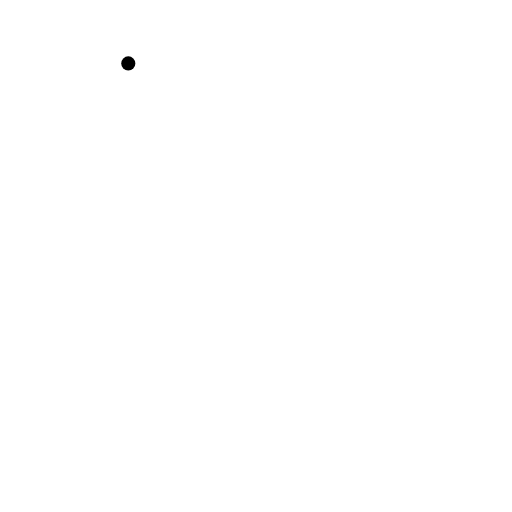
t = 0.00 s
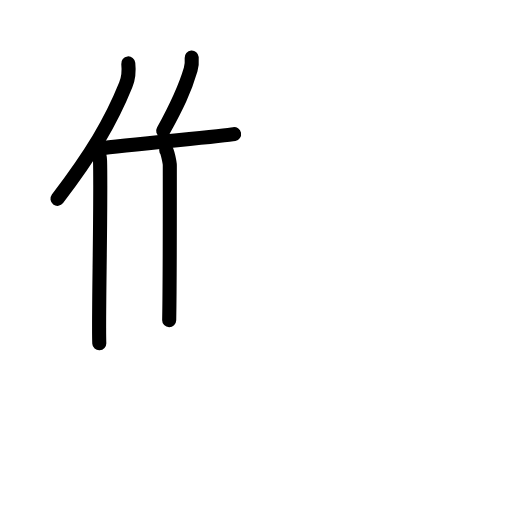
t = 4.63 s
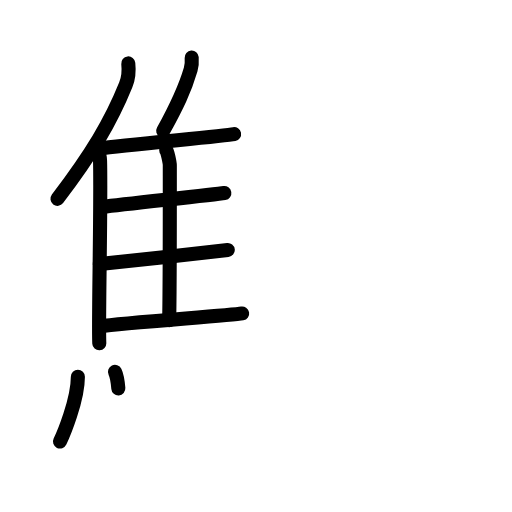
t = 9.25 s
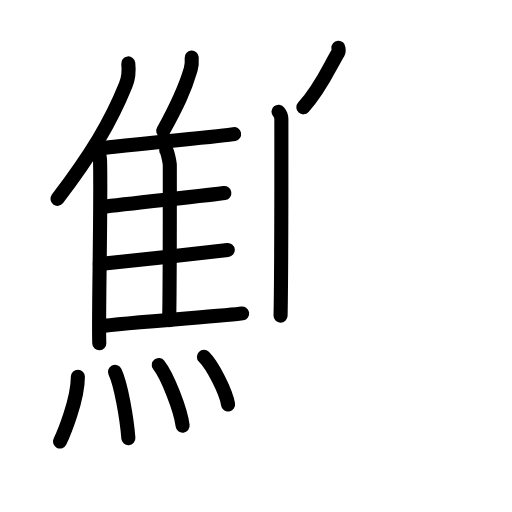
t = 13.88 s
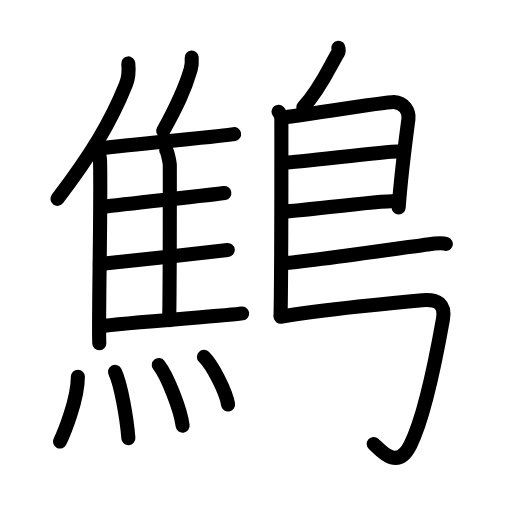
t = 18.44 s
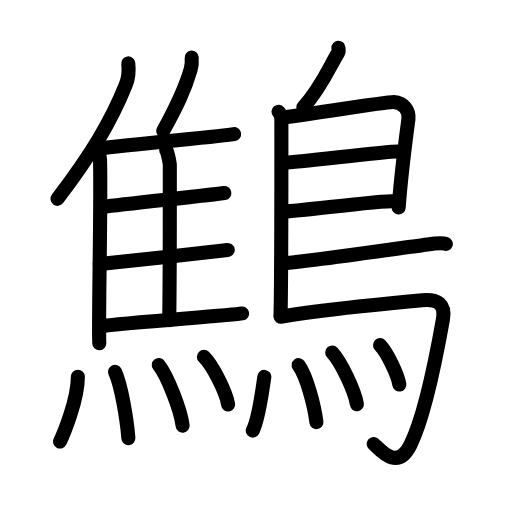
t = 23.00 s

The animated SVG that drew these frames (rendered in a browser with its animation timeline set to each time). Animation: 57 SMIL elements (animate=57); one cycle of 23.00 s.

<?xml version="1.0" encoding="UTF-8"?>
<!--
AniKanjiVG is licensed by CC-BY-SA Paul C. Sommerhoff (https://bitbucket.org/sommerhoff/anikanjivg).
AniKanjiVG uses KanjiVG which is licensed by CC-BY-SA Ulrich Apel (http://kanjivg.tagaini.net).
See also http://creativecommons.org/licenses/by-sa/3.0/
-->
<svg xmlns:kvg='http://kanjivg.tagaini.net' xmlns='http://www.w3.org/2000/svg' width='109' height='109' viewBox='0 0 109 109' style='fill:none;stroke:#000000;stroke-width:3;stroke-linecap:round;stroke-linejoin:round;' id="kvg:kanji_09de6"><g id="kvg:09de6" kvg:element="鷦"><g id="kvg:09de6-g1" kvg:element="焦" kvg:position="left"><g id="kvg:09de6-g2" kvg:element="隹" kvg:position="top"><g id="kvg:09de6-g3" kvg:element="亻" kvg:variant="true" kvg:original="人"><path id="kvg:09de6-s1" kvg:type="㇒" d="M27.31,13.5c0.16,1.45-0.04,3.35-0.54,4.59C23.58,26,19.54,32.7,12.24,42.33"><animate attributeName="d" begin="0.0s" dur="0.5s" from="M27.31,13.5C27.31,13.5,27.31,13.5,27.31,13.5" to="M27.31,13.5c0.16,1.45-0.04,3.35-0.54,4.59" />
<animate attributeName="d" begin="0.5s" dur="0.5s" from="M27.31,13.5c0.16,1.45-0.04,3.35-0.54,4.59c0,0,0,0,0,0,0" to="M27.31,13.5c0.16,1.45-0.04,3.35-0.54,4.59C23.58,26,19.54,32.7,12.24,42.33" />
</path>
<path id="kvg:09de6-s2" kvg:type="㇑" d="M20.57,31.4c0.33,0.67,0.7,1.64,0.73,2.86c0.24,9.25-0.39,34.49-0.16,38.83"><animate attributeName="d" begin="1.0s" dur="0.5s" from="M20.57,31.4C20.57,31.4,20.57,31.4,20.57,31.4" to="M20.57,31.4c0.33,0.67,0.7,1.64,0.73,2.86" />
<animate attributeName="d" begin="1.5s" dur="0.5s" from="M20.57,31.4c0.33,0.67,0.7,1.64,0.73,2.86c0,0,0,0,0,0,0" to="M20.57,31.4c0.33,0.67,0.7,1.64,0.73,2.86c0.24,9.25-0.39,34.49-0.16,38.83" />
<animate attributeName="d" begin="0s" dur="1.0s" from="M-100,-100" to="M-100,-100" />
</path>
</g>
<path id="kvg:09de6-s3" kvg:type="㇒" d="M40.81,12.24c0.06,0.8-0.02,1.85-0.22,2.54c-1.28,4.38-2.91,7.76-5.85,13.09"><animate attributeName="d" begin="2.0s" dur="0.5s" from="M40.81,12.24C40.81,12.24,40.81,12.24,40.81,12.24" to="M40.81,12.24c0.06,0.8-0.02,1.85-0.22,2.54" />
<animate attributeName="d" begin="2.5s" dur="0.5s" from="M40.81,12.24c0.06,0.8-0.02,1.85-0.22,2.54c0,0,0,0,0,0,0" to="M40.81,12.24c0.06,0.8-0.02,1.85-0.22,2.54c-1.28,4.38-2.91,7.76-5.85,13.09" />
<animate attributeName="d" begin="0s" dur="2.0s" from="M-100,-100" to="M-100,-100" />
</path>
<path id="kvg:09de6-s4" kvg:type="㇐b" d="M21.15,31.61c5.39-0.8,26.38-2.62,28.69-3.06"><animate attributeName="d" begin="3.0s" dur="1.0s" from="M21.15,31.61C21.15,31.61,21.15,31.61,21.15,31.61" to="M21.15,31.61c5.39-0.8,26.38-2.62,28.69-3.06" />
<animate attributeName="d" begin="0s" dur="3.0s" from="M-100,-100" to="M-100,-100" />
</path>
<path id="kvg:09de6-s5" kvg:type="㇑a" d="M35.39,31.96c0.26,0.31,0.76,2.7,0.76,3.24c0,5.5,0.03,24.29-0.13,32.95"><animate attributeName="d" begin="4.0s" dur="0.5s" from="M35.39,31.96C35.39,31.96,35.39,31.96,35.39,31.96" to="M35.39,31.96c0.26,0.31,0.76,2.7,0.76,3.24" />
<animate attributeName="d" begin="4.5s" dur="0.5s" from="M35.39,31.96c0.26,0.31,0.76,2.7,0.76,3.24c0,0,0,0,0,0,0" to="M35.39,31.96c0.26,0.31,0.76,2.7,0.76,3.24c0,5.5,0.03,24.29-0.13,32.95" />
<animate attributeName="d" begin="0s" dur="4.0s" from="M-100,-100" to="M-100,-100" />
</path>
<path id="kvg:09de6-s6" kvg:type="㇐b" d="M21.87,44.05c5.09-0.66,23.7-2.59,25.89-2.95"><animate attributeName="d" begin="5.0s" dur="1.0s" from="M21.87,44.05C21.87,44.05,21.87,44.05,21.87,44.05" to="M21.87,44.05c5.09-0.66,23.7-2.59,25.89-2.95" />
<animate attributeName="d" begin="0s" dur="5.0s" from="M-100,-100" to="M-100,-100" />
</path>
<path id="kvg:09de6-s7" kvg:type="㇐b" d="M21.26,56.21c5.37-0.56,24.92-2.69,27.23-3"><animate attributeName="d" begin="6.0s" dur="1.0s" from="M21.26,56.21C21.26,56.21,21.26,56.21,21.26,56.21" to="M21.26,56.21c5.37-0.56,24.92-2.69,27.23-3" />
<animate attributeName="d" begin="0s" dur="6.0s" from="M-100,-100" to="M-100,-100" />
</path>
<path id="kvg:09de6-s8" kvg:type="㇐b" d="M21.26,69.49c5.39-0.8,27.98-2.33,30.29-2.76"><animate attributeName="d" begin="7.0s" dur="1.0s" from="M21.26,69.49C21.26,69.49,21.26,69.49,21.26,69.49" to="M21.26,69.49c5.39-0.8,27.98-2.33,30.29-2.76" />
<animate attributeName="d" begin="0s" dur="7.0s" from="M-100,-100" to="M-100,-100" />
</path>
</g>
<g id="kvg:09de6-g4" kvg:element="灬" kvg:variant="true" kvg:original="火" kvg:position="bottom"><path id="kvg:09de6-s9" kvg:type="㇔" d="M16.58,80.2c0,5-3.12,12.37-3.81,13.8"><animate attributeName="d" begin="8.0s" dur="1.0s" from="M16.58,80.2C16.58,80.2,16.58,80.2,16.58,80.2" to="M16.58,80.2c0,5-3.12,12.37-3.81,13.8" />
<animate attributeName="d" begin="0s" dur="8.0s" from="M-100,-100" to="M-100,-100" />
</path>
<path id="kvg:09de6-s10" kvg:type="㇔" d="M24.48,79.16c1.29,2.66,2.52,9.98,2.85,14.12"><animate attributeName="d" begin="9.0s" dur="1.0s" from="M24.48,79.16C24.48,79.16,24.48,79.16,24.48,79.16" to="M24.48,79.16c1.29,2.66,2.52,9.98,2.85,14.12" />
<animate attributeName="d" begin="0s" dur="9.0s" from="M-100,-100" to="M-100,-100" />
</path>
<path id="kvg:09de6-s11" kvg:type="㇔" d="M33.8,77.7c1.79,2.28,4.63,9.37,5.08,12.92"><animate attributeName="d" begin="10.0s" dur="1.0s" from="M33.8,77.7C33.8,77.7,33.8,77.7,33.8,77.7" to="M33.8,77.7c1.79,2.28,4.63,9.37,5.08,12.92" />
<animate attributeName="d" begin="0s" dur="10.0s" from="M-100,-100" to="M-100,-100" />
</path>
<path id="kvg:09de6-s12" kvg:type="㇔" d="M43.41,75.97c1.82,1.79,4.69,7.36,5.15,10.14"><animate attributeName="d" begin="11.0s" dur="1.0s" from="M43.41,75.97C43.41,75.97,43.41,75.97,43.41,75.97" to="M43.41,75.97c1.82,1.79,4.69,7.36,5.15,10.14" />
<animate attributeName="d" begin="0s" dur="11.0s" from="M-100,-100" to="M-100,-100" />
</path>
</g>
</g>
<g id="kvg:09de6-g5" kvg:element="鳥" kvg:position="right" kvg:radical="general"><path id="kvg:09de6-s13" kvg:type="㇒" d="M72.04,10.16c0.02,0.25,0.16,0.7-0.03,1.01C70.25,14,68.5,18.5,64.58,22.85"><animate attributeName="d" begin="12.0s" dur="0.5s" from="M72.04,10.16C72.04,10.16,72.04,10.16,72.04,10.16" to="M72.04,10.16c0.02,0.25,0.16,0.7-0.03,1.01" />
<animate attributeName="d" begin="12.5s" dur="0.5s" from="M72.04,10.16c0.02,0.25,0.16,0.7-0.03,1.01c0,0,0,0,0,0,0" to="M72.04,10.16c0.02,0.25,0.16,0.7-0.03,1.01C70.25,14,68.5,18.5,64.58,22.85" />
<animate attributeName="d" begin="0s" dur="12.0s" from="M-100,-100" to="M-100,-100" />
</path>
<path id="kvg:09de6-s14" kvg:type="㇑" d="M59.3,23.78c0.33,0.39,0.6,0.92,0.6,1.56c0,6.53,0.04,31.61-0.17,41.87"><animate attributeName="d" begin="13.0s" dur="0.5s" from="M59.3,23.78C59.3,23.78,59.3,23.78,59.3,23.78" to="M59.3,23.78c0.33,0.39,0.6,0.92,0.6,1.56" />
<animate attributeName="d" begin="13.5s" dur="0.5s" from="M59.3,23.78c0.33,0.39,0.6,0.92,0.6,1.56c0,0,0,0,0,0,0" to="M59.3,23.78c0.33,0.39,0.6,0.92,0.6,1.56c0,6.53,0.04,31.61-0.17,41.87" />
<animate attributeName="d" begin="0s" dur="13.0s" from="M-100,-100" to="M-100,-100" />
</path>
<path id="kvg:09de6-s15" kvg:type="㇕a" d="M60.31,24.97c1.55,0,22-3.36,23.51-3.26c2.24,0.14,3.33,1.94,3.13,3.63c-0.12,1.04-1.45,10.41-2.08,18.83"><animate attributeName="d" begin="14.0s" dur="0.3333333333333333s" from="M60.31,24.97C60.31,24.97,60.31,24.97,60.31,24.97" to="M60.31,24.97c1.55,0,22-3.36,23.51-3.26" />
<animate attributeName="d" begin="14.333333333333334s" dur="0.3333333333333333s" from="M60.31,24.97c1.55,0,22-3.36,23.51-3.26c0,0,0,0,0,0,0" to="M60.31,24.97c1.55,0,22-3.36,23.51-3.26c2.24,0.14,3.33,1.94,3.13,3.63" />
<animate attributeName="d" begin="14.666666666666666s" dur="0.3333333333333333s" from="M60.31,24.97c1.55,0,22-3.36,23.51-3.26c2.24,0.14,3.33,1.94,3.13,3.63c0,0,0,0,0,0,0" to="M60.31,24.97c1.55,0,22-3.36,23.51-3.26c2.24,0.14,3.33,1.94,3.13,3.63c-0.12,1.04-1.45,10.41-2.08,18.83" />
<animate attributeName="d" begin="0s" dur="14.0s" from="M-100,-100" to="M-100,-100" />
</path>
<path id="kvg:09de6-s16" kvg:type="㇐a" d="M60.56,34.61c1.9,0.12,22.1-2.48,24.25-2.34"><animate attributeName="d" begin="15.0s" dur="1.0s" from="M60.56,34.61C60.56,34.61,60.56,34.61,60.56,34.61" to="M60.56,34.61c1.9,0.12,22.1-2.48,24.25-2.34" />
<animate attributeName="d" begin="0s" dur="15.0s" from="M-100,-100" to="M-100,-100" />
</path>
<path id="kvg:09de6-s17" kvg:type="㇐a" d="M60.47,45.03c3.88-0.12,19.05-2.24,23.88-2.25"><animate attributeName="d" begin="16.0s" dur="1.0s" from="M60.47,45.03C60.47,45.03,60.47,45.03,60.47,45.03" to="M60.47,45.03c3.88-0.12,19.05-2.24,23.88-2.25" />
<animate attributeName="d" begin="0s" dur="16.0s" from="M-100,-100" to="M-100,-100" />
</path>
<path id="kvg:09de6-s18" kvg:type="㇐b" d="M60.19,56.08c8.18-0.76,27.29-3.58,30.8-4.05c1.22-0.17,3.3-0.32,3.92-0.1"><animate attributeName="d" begin="17.0s" dur="0.5s" from="M60.19,56.08C60.19,56.08,60.19,56.08,60.19,56.08" to="M60.19,56.08c8.18-0.76,27.29-3.58,30.8-4.05" />
<animate attributeName="d" begin="17.5s" dur="0.5s" from="M60.19,56.08c8.18-0.76,27.29-3.58,30.8-4.05c0,0,0,0,0,0,0" to="M60.19,56.08c8.18-0.76,27.29-3.58,30.8-4.05c1.22-0.17,3.3-0.32,3.92-0.1" />
<animate attributeName="d" begin="0s" dur="17.0s" from="M-100,-100" to="M-100,-100" />
</path>
<path id="kvg:09de6-s19" kvg:type="㇆a" d="M59.74,67.42c9.1-1.47,25.13-3.08,30.17-3.52c3.28-0.28,4.97,0.81,4.38,4.13c-1.64,9.24-4.08,21.02-6.93,26.7c-2.86,5.71-6.47,0.94-7.8-0.22"><animate attributeName="d" begin="18.0s" dur="0.25s" from="M59.74,67.42C59.74,67.42,59.74,67.42,59.74,67.42" to="M59.74,67.42c9.1-1.47,25.13-3.08,30.17-3.52" />
<animate attributeName="d" begin="18.25s" dur="0.25s" from="M59.74,67.42c9.1-1.47,25.13-3.08,30.17-3.52c0,0,0,0,0,0,0" to="M59.74,67.42c9.1-1.47,25.13-3.08,30.17-3.52c3.28-0.28,4.97,0.81,4.38,4.13" />
<animate attributeName="d" begin="18.5s" dur="0.25s" from="M59.74,67.42c9.1-1.47,25.13-3.08,30.17-3.52c3.28-0.28,4.97,0.81,4.38,4.13c0,0,0,0,0,0,0" to="M59.74,67.42c9.1-1.47,25.13-3.08,30.17-3.52c3.28-0.28,4.97,0.81,4.38,4.13c-1.64,9.24-4.08,21.02-6.93,26.7" />
<animate attributeName="d" begin="18.75s" dur="0.25s" from="M59.74,67.42c9.1-1.47,25.13-3.08,30.17-3.52c3.28-0.28,4.97,0.81,4.38,4.13c-1.64,9.24-4.08,21.02-6.93,26.7c0,0,0,0,0,0,0" to="M59.74,67.42c9.1-1.47,25.13-3.08,30.17-3.52c3.28-0.28,4.97,0.81,4.38,4.13c-1.64,9.24-4.08,21.02-6.93,26.7c-2.86,5.71-6.47,0.94-7.8-0.22" />
<animate attributeName="d" begin="0s" dur="18.0s" from="M-100,-100" to="M-100,-100" />
</path>
<g id="kvg:09de6-g6" kvg:element="灬" kvg:variant="true" kvg:original="火"><path id="kvg:09de6-s20" kvg:type="㇔" d="M56.27,80.23c-0.52,3.77-1.29,9.16-2.46,11.44"><animate attributeName="d" begin="19.0s" dur="1.0s" from="M56.27,80.23C56.27,80.23,56.27,80.23,56.27,80.23" to="M56.27,80.23c-0.52,3.77-1.29,9.16-2.46,11.44" />
<animate attributeName="d" begin="0s" dur="19.0s" from="M-100,-100" to="M-100,-100" />
</path>
<path id="kvg:09de6-s21" kvg:type="㇔" d="M63.57,77.74c1.73,2.38,3.36,8.63,3.79,12.12"><animate attributeName="d" begin="20.0s" dur="1.0s" from="M63.57,77.74C63.57,77.74,63.57,77.74,63.57,77.74" to="M63.57,77.74c1.73,2.38,3.36,8.63,3.79,12.12" />
<animate attributeName="d" begin="0s" dur="20.0s" from="M-100,-100" to="M-100,-100" />
</path>
<path id="kvg:09de6-s22" kvg:type="㇔" d="M70.72,75.04c1.86,2.01,4.79,8.06,5.26,11.01"><animate attributeName="d" begin="21.0s" dur="1.0s" from="M70.72,75.04C70.72,75.04,70.72,75.04,70.72,75.04" to="M70.72,75.04c1.86,2.01,4.79,8.06,5.26,11.01" />
<animate attributeName="d" begin="0s" dur="21.0s" from="M-100,-100" to="M-100,-100" />
</path>
<path id="kvg:09de6-s23" kvg:type="㇔" d="M80.91,73.48c1.45,1.53,3.75,6.14,4.11,8.39"><animate attributeName="d" begin="22.0s" dur="1.0s" from="M80.91,73.48C80.91,73.48,80.91,73.48,80.91,73.48" to="M80.91,73.48c1.45,1.53,3.75,6.14,4.11,8.39" />
<animate attributeName="d" begin="0s" dur="22.0s" from="M-100,-100" to="M-100,-100" />
</path>
</g>
</g>
</g>
</svg>
